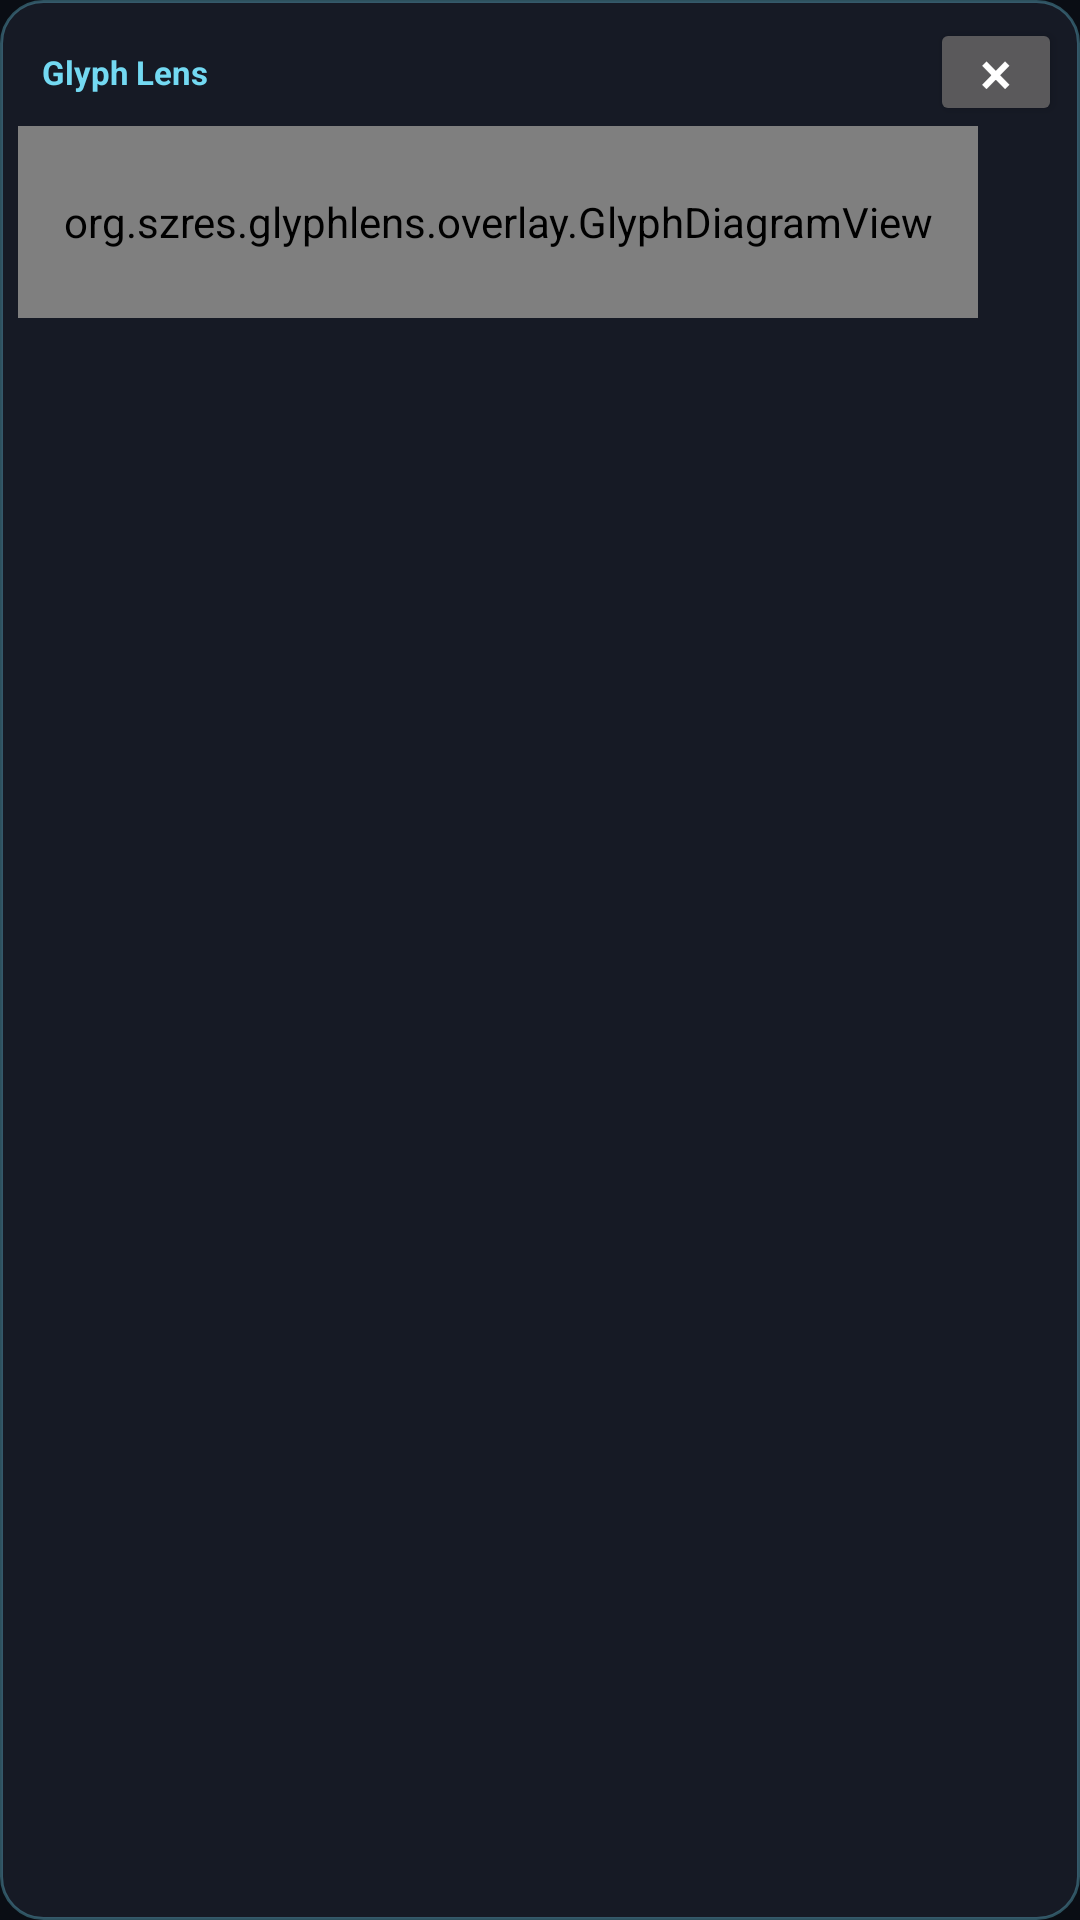

Layout XML and referenced resources for this Android screen:
<!-- AndroidManifest.xml: application theme Theme.GlyphLens -->
<!-- res/layout/overlay_glyph.xml -->
<?xml version="1.0" encoding="utf-8"?>
<LinearLayout xmlns:android="http://schemas.android.com/apk/res/android"
    android:layout_width="wrap_content"
    android:layout_height="wrap_content"
    android:background="@drawable/overlay_background"
    android:orientation="vertical"
    android:padding="6dp">

    <LinearLayout
        android:id="@+id/overlayControls"
        android:layout_width="match_parent"
        android:layout_height="36dp"
        android:gravity="center_vertical"
        android:orientation="horizontal">

        <TextView
            android:id="@+id/dragHandle"
            android:layout_width="0dp"
            android:layout_height="match_parent"
            android:layout_weight="1"
            android:contentDescription="@string/drag_window"
            android:ellipsize="end"
            android:maxLines="1"
            android:gravity="center_vertical"
            android:paddingStart="8dp"
            android:paddingEnd="8dp"
            android:text="@string/app_name"
            android:textColor="@color/accent"
            android:textSize="11sp"
            android:textStyle="bold" />

        <Button
            android:id="@+id/closeOverlay"
            android:layout_width="44dp"
            android:layout_height="match_parent"
            android:contentDescription="@string/stop_recognition"
            android:insetTop="0dp"
            android:insetBottom="0dp"
            android:minWidth="0dp"
            android:minHeight="0dp"
            android:padding="0dp"
            android:text="@string/close_symbol"
            android:textSize="20sp" />
    </LinearLayout>

    <org.szres.glyphlens.overlay.GlyphDiagramView
        android:id="@+id/glyphDiagram"
        android:layout_width="320dp"
        android:layout_height="64dp"
        android:importantForAccessibility="yes" />
</LinearLayout>
<!-- resources referenced by this layout -->
<resources>
  <color name="accent">#73D9F2</color>
  <!-- drawable overlay_background (drawable) -->
  <?xml version="1.0" encoding="utf-8"?>
  <shape xmlns:android="http://schemas.android.com/apk/res/android" android:shape="rectangle">
      <solid android:color="#F2171B26" />
      <corners android:radius="14dp" />
      <stroke android:width="1dp" android:color="#5573D9F2" />
  </shape>
  <string name="app_name">Glyph Lens</string>
  <string name="close_symbol">×</string>
  <string name="drag_window">Drag window</string>
  <string name="stop_recognition">Stop recognition</string>
  <style name="Theme.GlyphLens" parent="android:style/Theme.Material.NoActionBar">
          <item name="android:windowBackground">@color/background</item>
          <item name="android:colorAccent">@color/accent</item>
          <item name="android:statusBarColor">@color/background</item>
          <item name="android:navigationBarColor">@color/background</item>
      </style>
  <color name="background">#0A0D14</color>
</resources>
